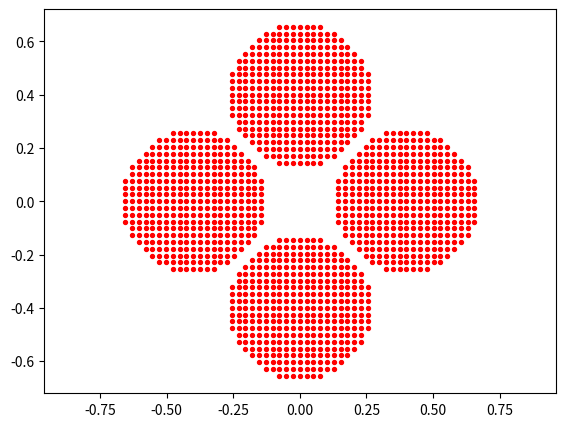
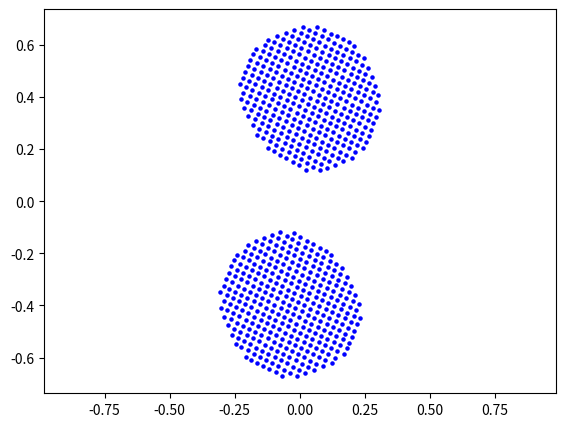

Generate these figures, in order, with matplotlib: (Note: this script raises an exception after producing the figures.)
"""
Universidad del valle
Escuela de ingenieria mecanica
mecanica de fluidos avanzada

[redacted]
"""

#llamamos librerias a usar
import matplotlib.pyplot as plt
from numpy import *
import math
import numpy as np


# definimos constrantes globales
pi = math.pi  #numero pi

class Cgrid():
    #crear grid para circulo centrado en origen
      def __init__(self, div, dist):  
          self.div = div #numero de viviciones a lo largo del diametro hotizontal del circulo
          self.dist = dist #distrancia ortogonal entre cada nodo o divicion 
          self.radio = self.dist*self.div/2  #radio del circulo
          self.sgmt = linspace(-self.radio, self.radio, div) #arreglo de las diviciones 
          self.r2 = self.radio + self.dist*0.5  #radio de condicion
          
      def N_nodos(self):  #funcion que calcula en numero de nodos
          sgmt, r2=  self.sgmt, self.r2        
          nodos = 0  #conteo inica desde cero
          for i in sgmt: 
              for j in sgmt:
                  L = sqrt(i**2 + j**2)
                  if L < r2:
                      nodos = nodos +1
          return nodos
      def grid(self): 
      #funcion que genera un array con las coordenadas de los puntos del circulo
          n = self.N_nodos()
          hy, r2 =  self.sgmt, self.r2              
          puntos = zeros((n,2))    #crea arreglo para posicionar coordenadas          
          nodo = 0
          for p in hy:                  
              for m in hy:
                  L = sqrt(p**2 + m**2)                    
                  if L < r2:
                      puntos[nodo] = [p , m] #asignar coordenada a cada fila
                      nodo = nodo + 1
          return puntos
          
class XYgrid(Cgrid):  
#generalizacion de la clase Cgrid, para circulo con centro en (x,y)
    def __init__(self, div, dist):
        Cgrid.__init__(self, div, dist)  
        
    def xygrid(self, Cx, Cy): #
        offset = np.array([Cx, Cy]) #crea vertor de desplazamiento
        return Cgrid.grid(self) + offset #desplaza cada punto de el arreglo de coordenadas
                        
          
class VelP():   
#clase que calcula la velocidad inducida por la vorticidad de un punto
    def __init__(self, circulacion):
        self.circulacion = circulacion
       
     
    def vel1(self, Coordenadas, Punto0, Punto1 ):
        circulacion =  self.circulacion
        dx = Coordenadas[Punto0,0] - Coordenadas[Punto1,0]
        dy = Coordenadas[Punto0,1] - Coordenadas[Punto1,1]
        velx =  -circulacion*dy/(2*pi*(dx**2 + dy**2)) #vel en la direccion x
        vely = circulacion*dx/(2*pi*(dx**2 + dy**2))  #vel en la direccion y
        return np.array([velx, vely])
    
class VelT(VelP):

     def __init__(self, circulacion):
         VelP.__init__(self, circulacion)
     
     def vel(self, Coordenadas, Punto, V0=np.array([0,0])):
          # velocidad inducida por una coleccion de puntos a una paeticula
         N = len(Coordenadas) #numero de filas del arreglo de coordenadas
         V = V0               #condcion inicial
         for i in range(0,N):
             if i != Punto:                 
                 V = V + VelP.vel1(self, Coordenadas, Punto, i)
         return V

     def velT(self, Coordenadas, V0=np.array([0,0])):
         #calcular la velocidad de todos las particos inducida por la vorticidad de las demas
        NN = len(Coordenadas)
        VT = zeros((NN,2))
        for j in range(0,NN):
            VT[j] = self.vel(Coordenadas, j, V0)
        return VT
            
class Euler():
     def __init__(self, pasos, x0, m, dt):
         self.pasos, self.x0, self.m, self.dt = pasos, x0, m, dt
         
     def euler1(self):
         #metodod para calcular la paroximacion de un solo paso dt
         X1 = self.x0 + self.m*self.dt
         return X1
         
     def euler(self,  circulacion):
         pasos, x0, m, dt = self.pasos, self.x0, self.m, self.dt
         N = len(x0)
         Cor = x0 #coordenadas iniciales
         V = VelT(circulacion)
         for i in range(0,pasos):       #aplica el la apliximacion i veces      
             for j in range(0, N):      #aplica la aproximacion para cada punto (x,y)
                 Cor[j] = Cor[j] + m[j]*dt
             m = V.velT(Cor)   #recalcula la velocidad en cada nuevo punto para las nuevas corrdenadas
         return Cor   
         
'''
##############################################################################
parametros del problema
##############################################################################
'''

D = 0.51          #diametro del los parches circulares de velocidad
area = pi*(D/2)**2     #area de cada parcher
w = -1                 #vorticidad de cada parche
G = w*area              #Circulacion de cada parche
tiempo = 1              #tiempo total de simulacion
dt = 0.2               #paso de tiempo para la aproximacion
d = 0.4
'''
###############################################################################
Posiciones iniciales de los blood de los parches de velocidad
definicio de geometria del problema
##############################################################################
'''
div = 21              #numero de diviciones para el orden de los 350 bloobs por parche
dis = D/div
#definimos los puntos del ciculo             
Circulo = XYgrid(div, dis) 
    #Puntos del circulo centrado en cero
N_n = Circulo.N_nodos()      
C1 = Circulo.xygrid(0 , d)    #puntos del circulo centrado en (0,4)
C2 = Circulo.xygrid(0 , -d)
C3 = Circulo.xygrid(d, 0)
C4 = Circulo.xygrid(-d, 0)   #opcionales

########################################################
#unir los dos arreglos de coordenadas 
#en uno solo con los puntos de todos los parches
########################################################

C = concatenate((C1,C2)) 


'''
################################################################
grafica de la posicion inicial de los bloods
################################################################
'''


fig1 = plt.figure(1)
ax1 = fig1.add_axes([0.1, 0.1, 0.8, 0.8])
ax1.axis('equal')
ax1.scatter(C1.T[0], C1.T[1], s=8, color='red')
ax1.scatter(C2.T[0], C2.T[1], s=8, color='red')
ax1.scatter(C3.T[0], C3.T[1], s=8, color='red')
ax1.scatter(C4.T[0], C4.T[1], s=8, color='red')
#ax1.show()



'''
###########################################################################
calcular la velocidad inducida por la vorticidad de los bloobs
############################################################################
'''

g=G/(N_n)

#define un objero VelT --vel total-- con diametro 0.01 y vorticidad -2
V = VelT(g)
vT = V.velT(C)   #calcula la velocidad de cada punto de los 2 circulos

#se calcula el desplazamiento con el metodo de Euler
pasos = int(tiempo/dt)  #numero de iteracion que utilizaca la aproximacion 
#objeto para usar el metodo de euler para el calculo aproximado del desplaxamiento de las particulas de vorticidad
move = Euler(pasos, C, vT, dt)
move1= move.euler(g) #posicion de las particulas en el tiempo t
#
'''
#########################################################################
grafica de la posicion de las perticulas
#########################################################################
'''
fig2 = plt.figure(2)
ax2 = fig2.add_axes([0.1, 0.1, 0.8, 0.8])
ax2.axis('equal') #igualar la escala de los ejes
ax2.scatter(move1.T[0], move1.T[1], s=5, color='blue')  # el .T indica transpuesta
ax2.show()



    
    
    
          
                          
                         